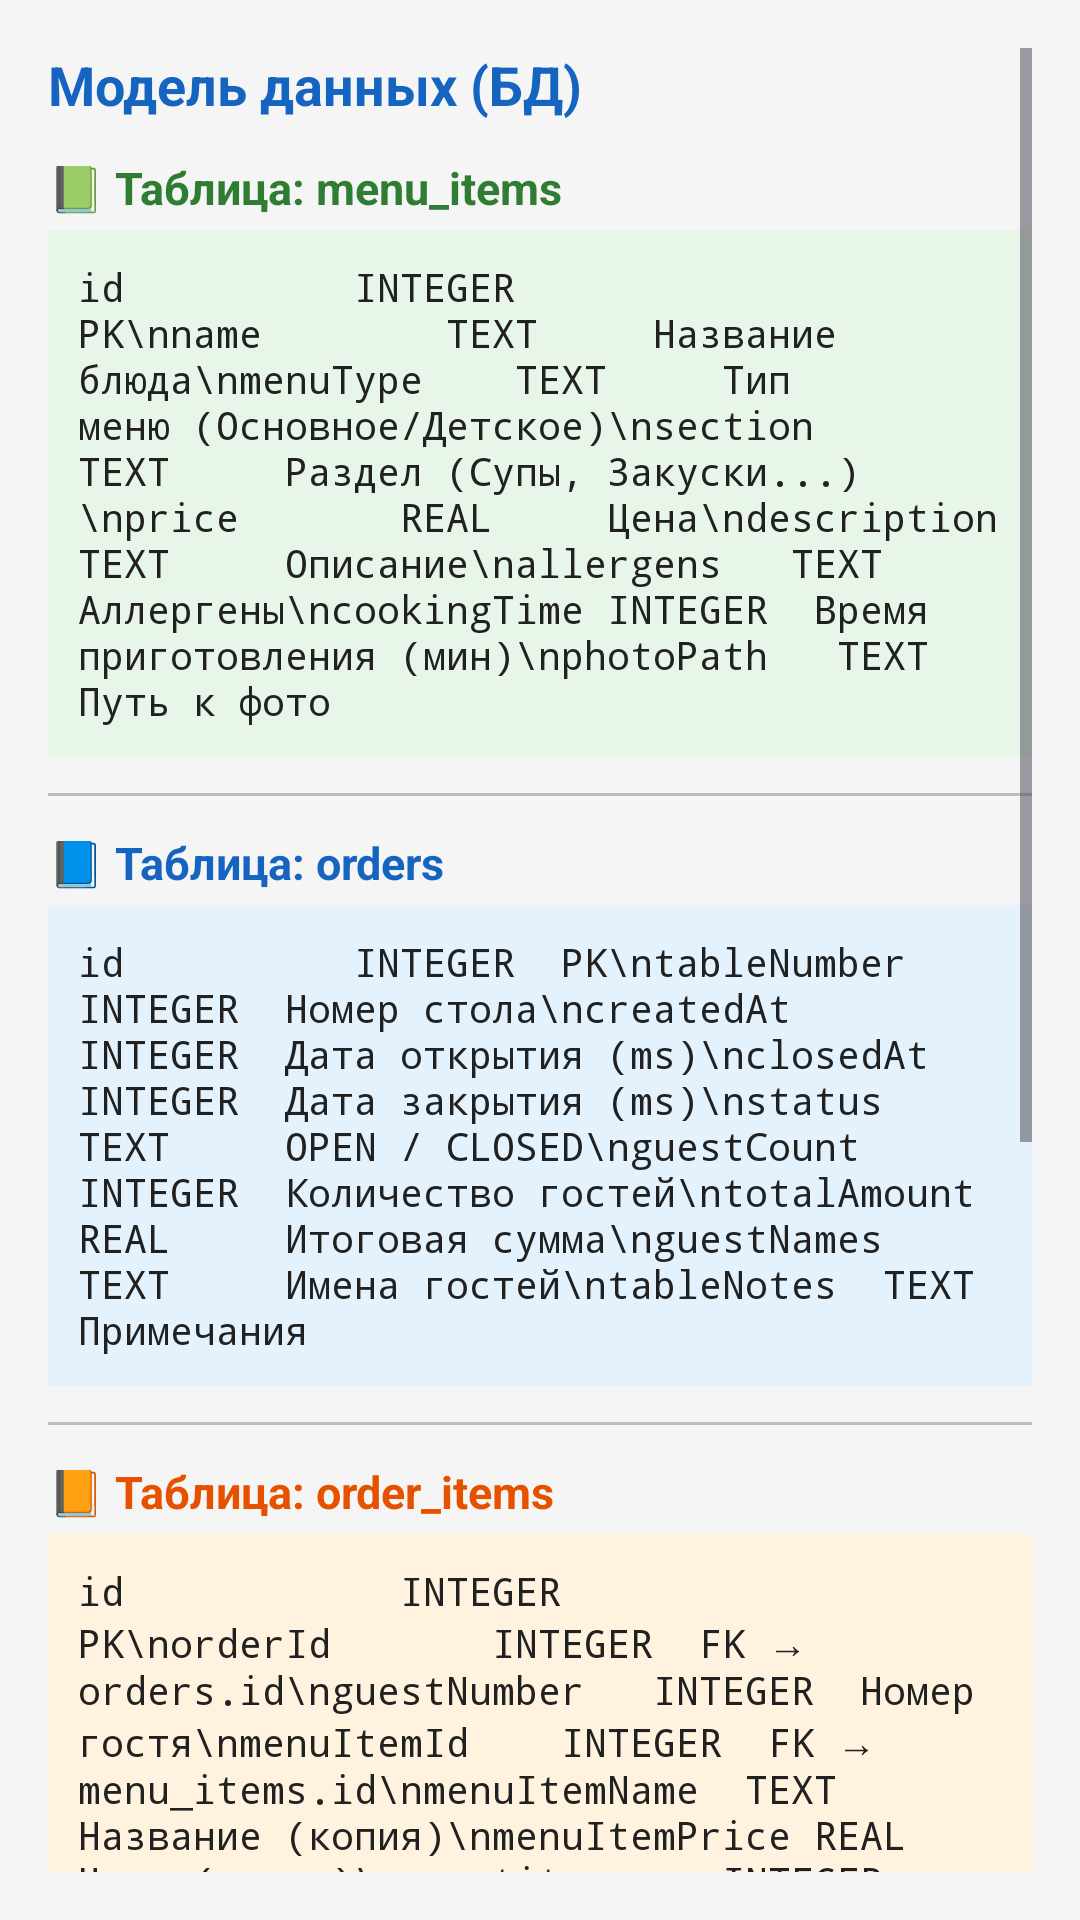

Layout XML and referenced resources for this Android screen:
<!-- AndroidManifest.xml: application theme Theme.WaiterApp -->
<!-- res/layout/fragment_info_datamodel.xml -->
<?xml version="1.0" encoding="utf-8"?>
<ScrollView xmlns:android="http://schemas.android.com/apk/res/android"
    android:layout_width="match_parent"
    android:layout_height="match_parent"
    android:padding="16dp">
    <LinearLayout android:layout_width="match_parent" android:layout_height="wrap_content"
        android:orientation="vertical">

        <TextView android:layout_width="match_parent" android:layout_height="wrap_content"
            android:text="Модель данных (БД)"
            android:textSize="18sp" android:textStyle="bold" android:textColor="#1565C0"
            android:paddingBottom="12dp"/>

        
        <TextView android:layout_width="match_parent" android:layout_height="wrap_content"
            android:text="📗 Таблица: menu_items"
            android:textSize="15sp" android:textStyle="bold" android:textColor="#2E7D32"
            android:paddingBottom="4dp"/>
        <TextView android:layout_width="match_parent" android:layout_height="wrap_content"
            android:background="#E8F5E9" android:padding="10dp" android:textSize="13sp"
            android:fontFamily="monospace" android:textColor="#212121"
            android:text="id          INTEGER  PK\nname        TEXT     Название блюда\nmenuType    TEXT     Тип меню (Основное/Детское)\nsection     TEXT     Раздел (Супы, Закуски...)\nprice       REAL     Цена\ndescription TEXT     Описание\nallergens   TEXT     Аллергены\ncookingTime INTEGER  Время приготовления (мин)\nphotoPath   TEXT     Путь к фото"/>

        <View android:layout_width="match_parent" android:layout_height="1dp"
            android:background="#BDBDBD" android:layout_marginVertical="12dp"/>

        
        <TextView android:layout_width="match_parent" android:layout_height="wrap_content"
            android:text="📘 Таблица: orders"
            android:textSize="15sp" android:textStyle="bold" android:textColor="#1565C0"
            android:paddingBottom="4dp"/>
        <TextView android:layout_width="match_parent" android:layout_height="wrap_content"
            android:background="#E3F2FD" android:padding="10dp" android:textSize="13sp"
            android:fontFamily="monospace" android:textColor="#212121"
            android:text="id          INTEGER  PK\ntableNumber INTEGER  Номер стола\ncreatedAt   INTEGER  Дата открытия (ms)\nclosedAt    INTEGER  Дата закрытия (ms)\nstatus      TEXT     OPEN / CLOSED\nguestCount  INTEGER  Количество гостей\ntotalAmount REAL     Итоговая сумма\nguestNames  TEXT     Имена гостей\ntableNotes  TEXT     Примечания"/>

        <View android:layout_width="match_parent" android:layout_height="1dp"
            android:background="#BDBDBD" android:layout_marginVertical="12dp"/>

        
        <TextView android:layout_width="match_parent" android:layout_height="wrap_content"
            android:text="📙 Таблица: order_items"
            android:textSize="15sp" android:textStyle="bold" android:textColor="#E65100"
            android:paddingBottom="4dp"/>
        <TextView android:layout_width="match_parent" android:layout_height="wrap_content"
            android:background="#FFF3E0" android:padding="10dp" android:textSize="13sp"
            android:fontFamily="monospace" android:textColor="#212121"
            android:text="id            INTEGER  PK\norderId       INTEGER  FK → orders.id\nguestNumber   INTEGER  Номер гостя\nmenuItemId    INTEGER  FK → menu_items.id\nmenuItemName  TEXT     Название (копия)\nmenuItemPrice REAL     Цена (копия)\nquantity      INTEGER  Количество\ncomment       TEXT     Комментарий\nisServed      INTEGER  Подано (0/1)\naddedAt       INTEGER  Время добавления"/>

        <View android:layout_width="match_parent" android:layout_height="1dp"
            android:background="#BDBDBD" android:layout_marginVertical="12dp"/>

        
        <TextView android:layout_width="match_parent" android:layout_height="wrap_content"
            android:text="📕 Таблица: tables"
            android:textSize="15sp" android:textStyle="bold" android:textColor="#6A1B9A"
            android:paddingBottom="4dp"/>
        <TextView android:layout_width="match_parent" android:layout_height="wrap_content"
            android:background="#F3E5F5" android:padding="10dp" android:textSize="13sp"
            android:fontFamily="monospace" android:textColor="#212121"
            android:text="id     INTEGER  PK\nnumber INTEGER  Номер стола\nposX   REAL     Позиция X на схеме\nposY   REAL     Позиция Y на схеме\nsize   INTEGER  Размер иконки стола"/>

        <View android:layout_width="match_parent" android:layout_height="1dp"
            android:background="#BDBDBD" android:layout_marginVertical="12dp"/>

        <TextView android:layout_width="match_parent" android:layout_height="wrap_content"
            android:text="🔗 Связи между таблицами"
            android:textSize="15sp" android:textStyle="bold" android:textColor="#212121"
            android:paddingBottom="8dp"/>
        <TextView android:layout_width="match_parent" android:layout_height="wrap_content"
            android:textSize="13sp" android:lineSpacingExtra="4dp" android:textColor="#424242"
            android:text="• order_items.orderId → orders.id (один заказ содержит много позиций)\n• order_items.menuItemId → menu_items.id (позиция ссылается на блюдо)\n• orders.tableNumber → tables.number (заказ привязан к столику)\n\nКопирование данных: название и цена блюда копируются в order_items в момент добавления, чтобы история заказов оставалась корректной при изменении меню."/>
    </LinearLayout>
</ScrollView>
<!-- resources referenced by this layout -->
<resources>
  <style name="Theme.WaiterApp" parent="Base.Theme.WaiterApp" />
  <style name="Base.Theme.WaiterApp" parent="Theme.Material3.DayNight.NoActionBar">
          <item name="colorPrimary">@color/primary</item>
          <item name="colorPrimaryVariant">@color/primary_dark</item>
          <item name="colorSecondary">@color/secondary</item>
          <item name="android:windowBackground">@color/background</item>
          <item name="android:statusBarColor">@color/primary_dark</item>
  
          
          <item name="shapeAppearanceSmallComponent">@style/ShapeAppearance.WaiterApp.SmallComponent</item>
          <item name="shapeAppearanceMediumComponent">@style/ShapeAppearance.WaiterApp.MediumComponent</item>
          <item name="shapeAppearanceLargeComponent">@style/ShapeAppearance.WaiterApp.LargeComponent</item>
      </style>
  <color name="primary">#2E7D32</color>
  <color name="primary_dark">#1B5E20</color>
  <color name="secondary">#FFA000</color>
  <color name="background">#F5F5F5</color>
  <style name="ShapeAppearance.WaiterApp.SmallComponent" parent="ShapeAppearance.Material3.SmallComponent">
          <item name="cornerSize">8dp</item>
      </style>
  <style name="ShapeAppearance.WaiterApp.MediumComponent" parent="ShapeAppearance.Material3.MediumComponent">
          <item name="cornerSize">16dp</item>
      </style>
  <style name="ShapeAppearance.WaiterApp.LargeComponent" parent="ShapeAppearance.Material3.LargeComponent">
          <item name="cornerSize">24dp</item>
      </style>
</resources>
